The GitHub repository SachinSB06/UAQE contains a labelled image folder "dataset" with 7 categories: solder bridge, clean - no defect, cmp, crack, open solder joint, solder particle, via defect. Examples follow, each with its label.

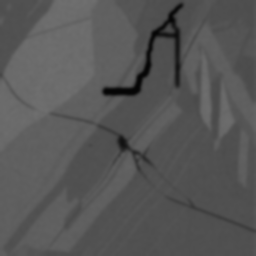
Label: crack

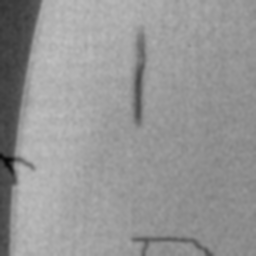
Label: crack

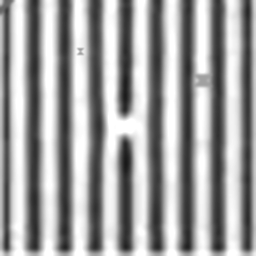
Label: solder bridge

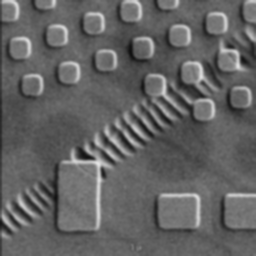
Label: cmp

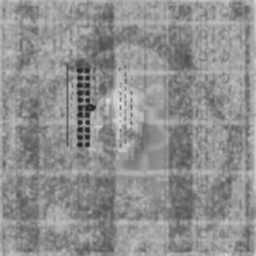
Label: solder particle

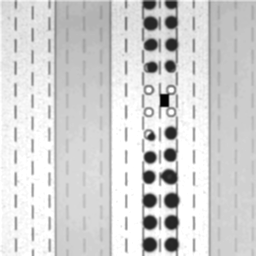
Label: open solder joint
